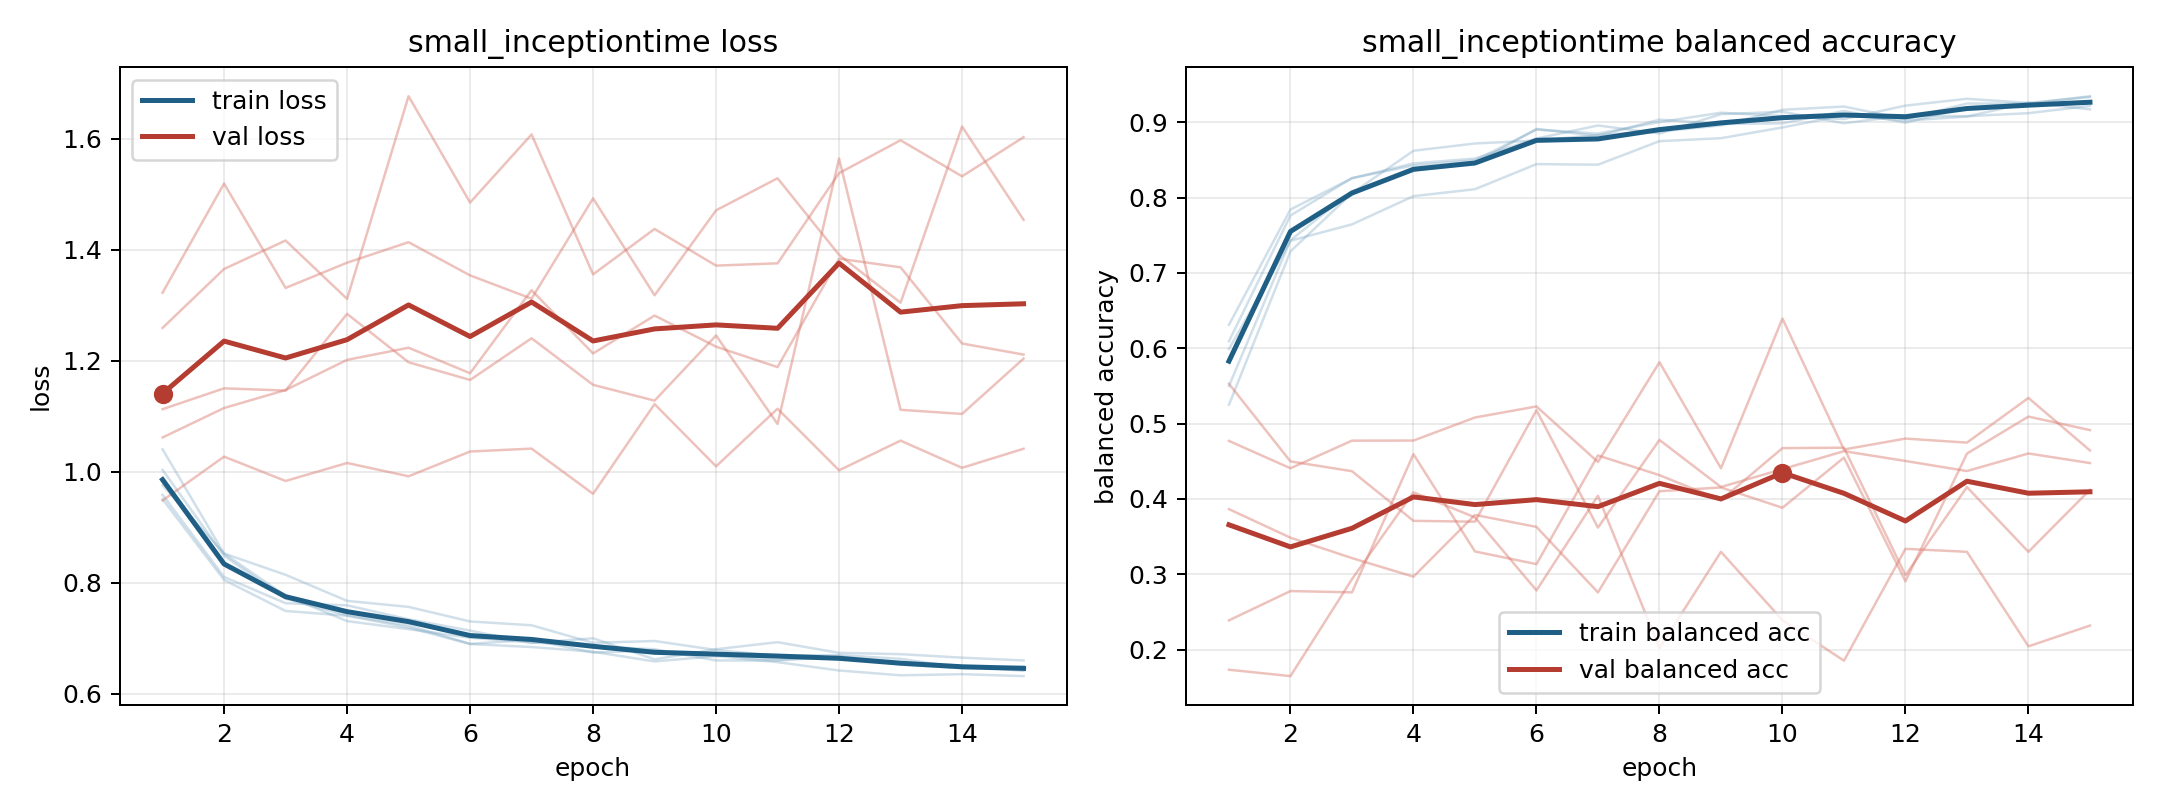

The data file committed next to this chart (first rows):
model, fold, epoch, train_loss, train_balanced_accuracy, val_loss, val_balanced_accuracy
small_inceptiontime, 1, 1, 0.9508, 0.6093, 1.323, 0.1734
small_inceptiontime, 1, 2, 0.8053, 0.7761, 1.519, 0.1649
small_inceptiontime, 1, 3, 0.7494, 0.8257, 1.331, 0.2935
small_inceptiontime, 1, 4, 0.741, 0.8425, 1.377, 0.4088
small_inceptiontime, 1, 5, 0.7196, 0.8494, 1.414, 0.3756
small_inceptiontime, 1, 6, 0.6899, 0.8901, 1.354, 0.2786
small_inceptiontime, 1, 7, 0.6845, 0.8848, 1.312, 0.4042
small_inceptiontime, 1, 8, 0.676, 0.9, 1.492, 0.2019
small_inceptiontime, 1, 9, 0.6586, 0.9125, 1.318, 0.3298
small_inceptiontime, 1, 10, 0.6681, 0.9081, 1.471, 0.2391
small_inceptiontime, 1, 11, 0.6573, 0.9041, 1.529, 0.1854
small_inceptiontime, 1, 12, 0.6423, 0.9219, 1.391, 0.3338
small_inceptiontime, 1, 13, 0.6336, 0.931, 1.305, 0.3298
small_inceptiontime, 1, 14, 0.6356, 0.9255, 1.622, 0.2044
small_inceptiontime, 1, 15, 0.6321, 0.9334, 1.454, 0.2319
small_inceptiontime, 2, 1, 0.9587, 0.6311, 1.259, 0.2389
small_inceptiontime, 2, 2, 0.8106, 0.7841, 1.365, 0.2778
small_inceptiontime, 2, 3, 0.7634, 0.8255, 1.417, 0.2761
small_inceptiontime, 2, 4, 0.7596, 0.8452, 1.311, 0.4594
small_inceptiontime, 2, 5, 0.7345, 0.8517, 1.677, 0.3303
small_inceptiontime, 2, 6, 0.714, 0.8782, 1.485, 0.3135
small_inceptiontime, 2, 7, 0.6919, 0.8956, 1.608, 0.4577
small_inceptiontime, 2, 8, 0.7003, 0.8849, 1.356, 0.4316
small_inceptiontime, 2, 9, 0.6623, 0.9106, 1.437, 0.3985
small_inceptiontime, 2, 10, 0.6806, 0.9137, 1.371, 0.4674
small_inceptiontime, 2, 11, 0.6932, 0.8985, 1.376, 0.468
small_inceptiontime, 2, 12, 0.674, 0.9088, 1.538, 0.2988
small_inceptiontime, 2, 13, 0.6717, 0.9079, 1.597, 0.4157
small_inceptiontime, 2, 14, 0.6654, 0.9119, 1.532, 0.3298
small_inceptiontime, 2, 15, 0.6604, 0.9216, 1.603, 0.4121
small_inceptiontime, 3, 1, 1.041, 0.525, 1.062, 0.5528
small_inceptiontime, 3, 2, 0.8528, 0.7286, 1.115, 0.4498
small_inceptiontime, 3, 3, 0.7769, 0.8056, 1.147, 0.4368
small_inceptiontime, 3, 4, 0.7312, 0.862, 1.202, 0.371
small_inceptiontime, 3, 5, 0.7167, 0.8717, 1.223, 0.3698
small_inceptiontime, 3, 6, 0.7012, 0.8756, 1.178, 0.5177
small_inceptiontime, 3, 7, 0.6927, 0.883, 1.327, 0.362
small_inceptiontime, 3, 8, 0.6861, 0.8875, 1.213, 0.4783
small_inceptiontime, 3, 9, 0.6804, 0.8957, 1.281, 0.4159
small_inceptiontime, 3, 10, 0.6604, 0.9164, 1.225, 0.4396
small_inceptiontime, 3, 11, 0.6601, 0.9207, 1.189, 0.4634
small_inceptiontime, 3, 12, 0.6675, 0.9039, 1.384, 0.4504
small_inceptiontime, 3, 13, 0.6558, 0.9247, 1.368, 0.437
small_inceptiontime, 3, 14, 0.6501, 0.9245, 1.231, 0.4604
small_inceptiontime, 3, 15, 0.6416, 0.9344, 1.211, 0.4476
small_inceptiontime, 4, 1, 0.9757, 0.599, 1.113, 0.3864
small_inceptiontime, 4, 2, 0.8528, 0.7426, 1.15, 0.3486
small_inceptiontime, 4, 3, 0.8146, 0.7644, 1.146, 0.3215
small_inceptiontime, 4, 4, 0.7676, 0.8018, 1.285, 0.2968
small_inceptiontime, 4, 5, 0.7568, 0.811, 1.197, 0.3788
small_inceptiontime, 4, 6, 0.7306, 0.8443, 1.165, 0.3629
small_inceptiontime, 4, 7, 0.7237, 0.8435, 1.241, 0.276
small_inceptiontime, 4, 8, 0.692, 0.8748, 1.157, 0.4102
small_inceptiontime, 4, 9, 0.6954, 0.8787, 1.128, 0.4153
small_inceptiontime, 4, 10, 0.6791, 0.8929, 1.246, 0.3883
small_inceptiontime, 4, 11, 0.6688, 0.9091, 1.086, 0.4548
small_inceptiontime, 4, 12, 0.6701, 0.9021, 1.564, 0.2907
small_inceptiontime, 4, 13, 0.6632, 0.9074, 1.112, 0.4602
small_inceptiontime, 4, 14, 0.6471, 0.9259, 1.104, 0.5093
small_inceptiontime, 4, 15, 0.6499, 0.917, 1.204, 0.4914
... 15 more rows
